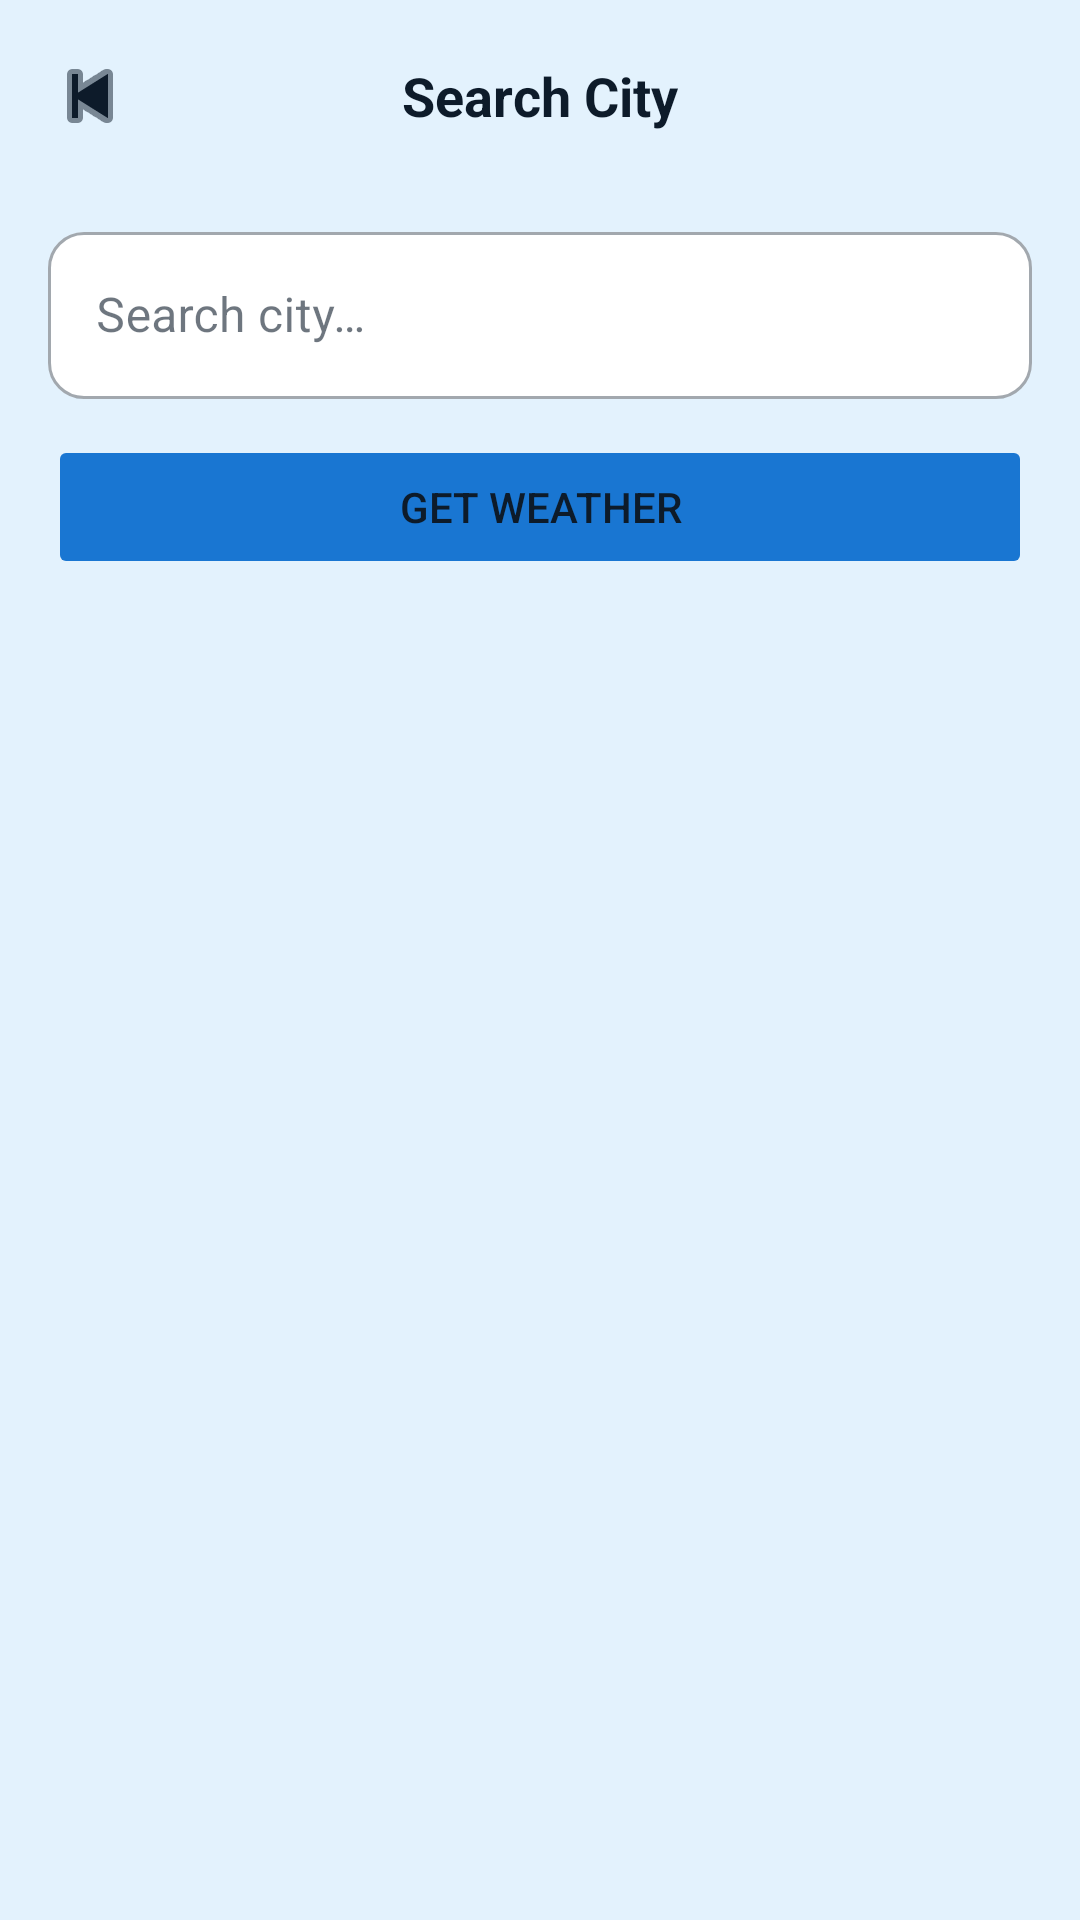

Write the Android layout XML for this screen, with the resource values it uses.
<!-- AndroidManifest.xml: application theme Theme.WeatherApp -->
<!-- res/layout/fragment_search.xml -->
<?xml version="1.0" encoding="utf-8"?>
<LinearLayout
    xmlns:android="http://schemas.android.com/apk/res/android"
    xmlns:app="http://schemas.android.com/apk/res-auto"
    android:layout_width="match_parent"
    android:layout_height="match_parent"
    android:orientation="vertical"
    android:background="@color/gradientStart">

    
    <RelativeLayout
        android:layout_width="match_parent"
        android:layout_height="64dp"
        android:paddingHorizontal="8dp">

        <ImageButton
            android:id="@+id/btnBack"
            android:layout_width="44dp"
            android:layout_height="44dp"
            android:layout_centerVertical="true"
            android:background="?attr/selectableItemBackgroundBorderless"
            android:src="@android:drawable/ic_media_previous"
            android:tint="@color/textPrimary"
            android:contentDescription="Back"/>

        <TextView
            android:layout_width="wrap_content"
            android:layout_height="wrap_content"
            android:layout_centerInParent="true"
            android:text="Search City"
            android:textColor="@color/textPrimary"
            android:textSize="18sp"
            android:textStyle="bold"/>

    </RelativeLayout>

    
    <com.google.android.material.textfield.TextInputLayout
        android:layout_width="match_parent"
        android:layout_height="wrap_content"
        android:layout_marginHorizontal="16dp"
        android:layout_marginTop="8dp"
        app:boxBackgroundColor="@color/searchBarBg"
        app:boxCornerRadiusTopStart="12dp"
        app:boxCornerRadiusTopEnd="12dp"
        app:boxCornerRadiusBottomStart="12dp"
        app:boxCornerRadiusBottomEnd="12dp"
        app:hintTextColor="@color/textSecondary"
        style="@style/Widget.MaterialComponents.TextInputLayout.OutlinedBox">

        <com.google.android.material.textfield.TextInputEditText
            android:id="@+id/etSearch"
            android:layout_width="match_parent"
            android:layout_height="wrap_content"
            android:hint="@string/search_hint"
            android:textColor="@color/textPrimary"
            android:textColorHint="@color/textHint"
            android:inputType="textCapWords"
            android:imeOptions="actionSearch"
            android:maxLines="1"/>

    </com.google.android.material.textfield.TextInputLayout>

    
    <TextView
        android:id="@+id/tvValidationError"
        android:layout_width="match_parent"
        android:layout_height="wrap_content"
        android:paddingHorizontal="20dp"
        android:paddingTop="4dp"
        android:textColor="@color/colorError"
        android:textSize="12sp"
        android:visibility="gone"/>

    
    <Button
        android:id="@+id/btnSearch"
        android:layout_width="match_parent"
        android:layout_height="wrap_content"
        android:layout_marginHorizontal="16dp"
        android:layout_marginTop="12dp"
        android:text="Get Weather"
        android:backgroundTint="@color/colorPrimary"
        android:enabled="false"/>

</LinearLayout>
<!-- resources referenced by this layout -->
<resources>
  <color name="colorError">#EF5350</color>
  <color name="colorPrimary">#1976D2</color>
  <color name="gradientStart">#E3F2FD</color>
  <color name="searchBarBg">#FFFFFF</color>
  <color name="textHint">#90A4AE</color>
  <color name="textPrimary">#0D1B2A</color>
  <color name="textSecondary">#455A64</color>
  <string name="search_hint">Search city…</string>
  <style name="Theme.WeatherApp" parent="Theme.MaterialComponents.DayNight.NoActionBar">
          <item name="colorPrimary">@color/colorPrimary</item>
          <item name="colorPrimaryVariant">@color/colorPrimaryDark</item>
          <item name="colorOnPrimary">@color/white</item>
          <item name="colorSurface">@color/cardBackground</item>
          <item name="colorOnSurface">@color/textPrimary</item>
          <item name="android:windowBackground">@color/gradientStart</item>
          <item name="android:statusBarColor">@color/gradientStart</item>
          <item name="android:navigationBarColor">@color/gradientStart</item>
          <item name="android:textColorPrimary">@color/textPrimary</item>
          <item name="android:textColorSecondary">@color/textSecondary</item>
          
          <item name="android:windowLightStatusBar">true</item>
      </style>
  <color name="colorPrimaryDark">#0D47A1</color>
  <color name="white">#FFFFFF</color>
  <color name="cardBackground">#FFFFFF</color>
</resources>
